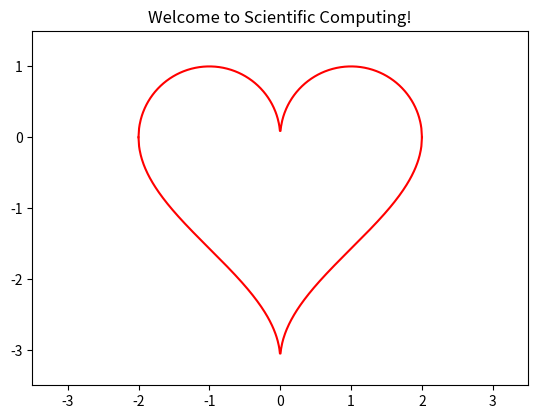

Generate this figure with matplotlib:
# welcome.ipynb

# Introduction to Scientific Computing
# Courseware developed by Dave Biersach (dbiersach@bnl.gov)

%matplotlib widget

import matplotlib.pyplot as plt
import numpy as np

x = np.linspace(-2, 2, 500)
f_top = np.sqrt(1 - (np.abs(x) - 1) ** 2)
f_bot = np.arccos(1 - np.abs(x)) - np.pi

ax = plt.gca()
ax.plot(x, f_top, color="red")
ax.plot(x, f_bot, color="red")

ax.set_xlim(-3.5, 3.5)
ax.set_ylim(-3.5, 1.5)

ax.set_title("Welcome to Scientific Computing!")
ax.set_aspect("equal")

plt.show()
